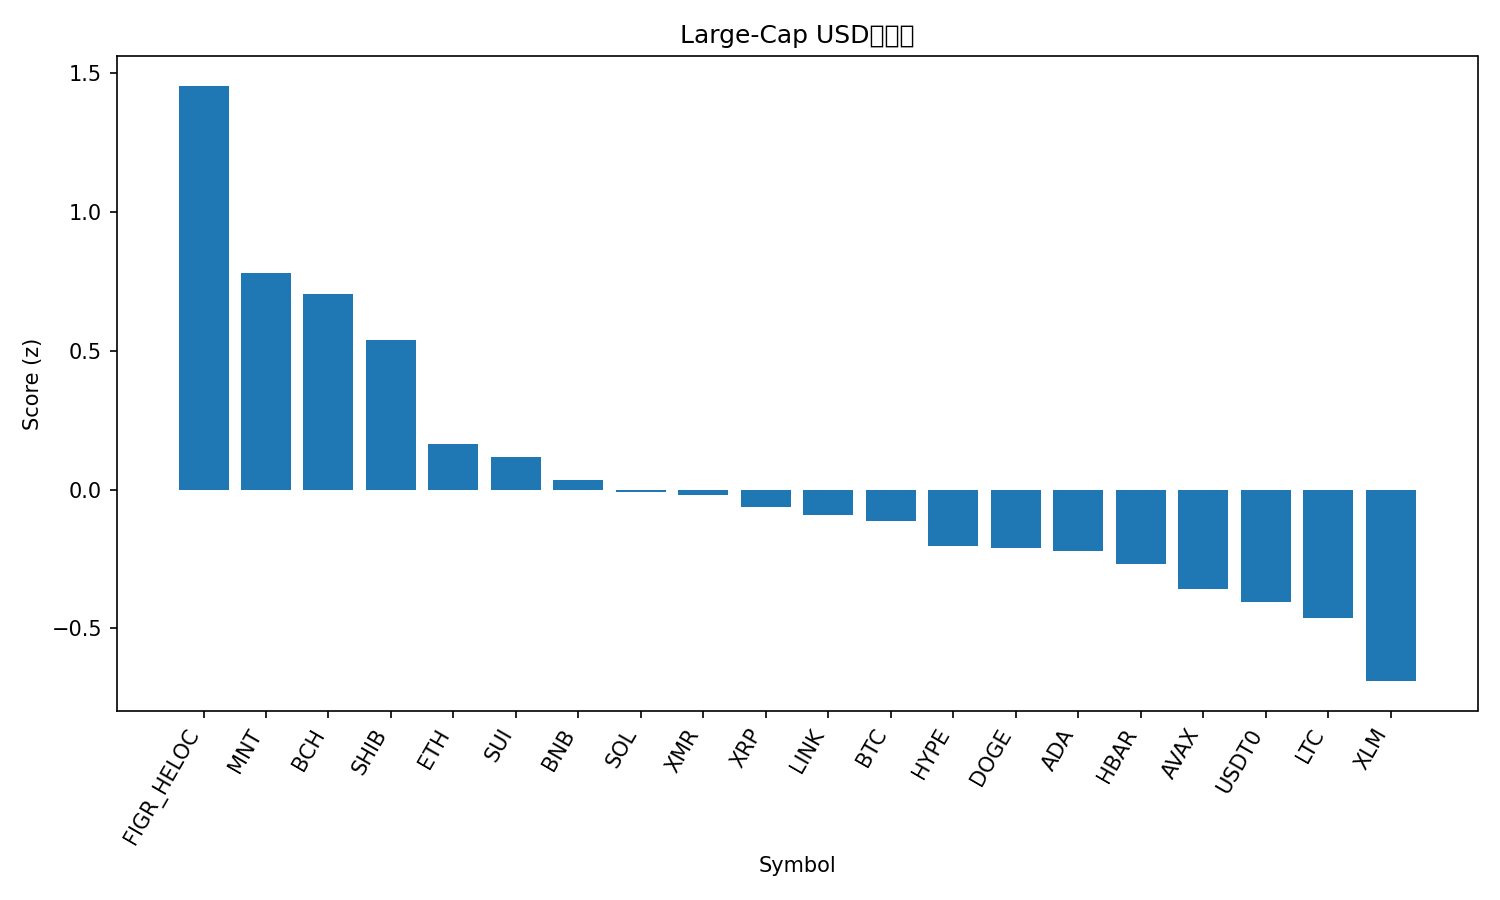

The table this chart was drawn from, first rows:
rank, name, symbol, price, pct_1h, pct_24h, pct_7d, pct_1h_vs_btc, pct_24h_vs_btc, pct_7d_vs_btc, market_cap_rank, market_cap, volume_usd, score
1, Figure Heloc, FIGR_HELOC, 1.0, 0.0, 412.6, 0.0, -0.07679, 410.7, -4.576, 15, 13254517547, 1500, 1.456
2, Mantle, MNT, 1.75, 0.843, 5.088, -4.677, 0.7662, 3.224, -9.253, 36, 5701994473, 147730659, 0.7792
3, Bitcoin Cash, BCH, 553.9, 0.3753, 9, 16.77, 0.2985, 7.136, 12.2, 18, 11046521197, 499178789, 0.7045
4, Shiba Inu, SHIB, 1.049e-05, 0.5383, 2.792, 3.636, 0.4615, 0.9281, -0.9407, 34, 6180697911, 120581308, 0.5374
5, Ethereum, ETH, 4075, 0.3008, 3.019, 1.982, 0.224, 1.155, -2.594, 2, 491783313296, 20717846947, 0.1626
6, Sui, SUI, 2.64, 0.3256, 3.136, 0.7075, 0.2488, 1.272, -3.869, 22, 9568370603, 657017498, 0.1166
7, BNB, BNB, 1130, 0.2782, 1.421, 0.684, 0.2014, -0.4423, -3.892, 5, 157254334146, 1075076669, 0.0345
8, Solana, SOL, 199.4, 0.1615, 2.789, 4.869, 0.08468, 0.9255, 0.2927, 6, 109568844904, 4003482603, -0.008854
9, Monero, XMR, 349.9, 0.0471, 4.127, 10.65, -0.02969, 2.263, 6.078, 32, 6461124923, 169049061, -0.02099
10, XRP, XRP, 2.62, 0.05468, -0.2824, 9.243, -0.02211, -2.146, 4.667, 4, 157544716877, 3083956172, -0.06286
11, Chainlink, LINK, 18.18, 0.131, 0.3408, 4.417, 0.05418, -1.523, -0.1596, 17, 12668558086, 569383600, -0.09225
12, Bitcoin, BTC, 113676, 0.07679, 1.864, 4.576, 0.0, 0.0, 0.0, 1, 2266940991826, 34348777119, -0.1124
13, Hyperliquid, HYPE, 47.31, -0.3512, 10.67, 24.46, -0.4279, 8.807, 19.88, 16, 12824013930, 624236776, -0.2035
14, Dogecoin, DOGE, 0.2027, 0.07797, 2.397, 2.816, 0.001182, 0.5335, -1.761, 9, 30696164383, 1235962323, -0.2126
15, Cardano, ADA, 0.6757, 0.07926, 2.696, 2.423, 0.002468, 0.8324, -2.153, 11, 24713492726, 628293224, -0.2229
16, Hedera, HBAR, 0.1787, 0.01537, 2.888, 4.252, -0.06142, 1.024, -0.3246, 29, 7588482597, 128192237, -0.2694
17, Avalanche, AVAX, 20.29, 0.07321, 3.062, -1.8, -0.003578, 1.198, -6.377, 26, 8656660457, 485515145, -0.3581
18, USDT0, USDT0, 1.0, 0.01658, 0.01952, 0.0227, -0.06022, -1.844, -4.554, 31, 7180848654, 294831026, -0.4073
19, Litecoin, LTC, 99.15, -0.1288, 2.433, 5.378, -0.2056, 0.5692, 0.802, 30, 7580521625, 408599963, -0.4644
20, Stellar, XLM, 0.3291, -0.2106, 0.393, 2.48, -0.2874, -1.471, -2.096, 20, 10537510552, 138852808, -0.6908
21, TRON, TRX, 0.2993, -0.07278, 0.5395, -6.008, -0.1496, -1.324, -10.58, 10, 28331269003, 728118992, -0.726
